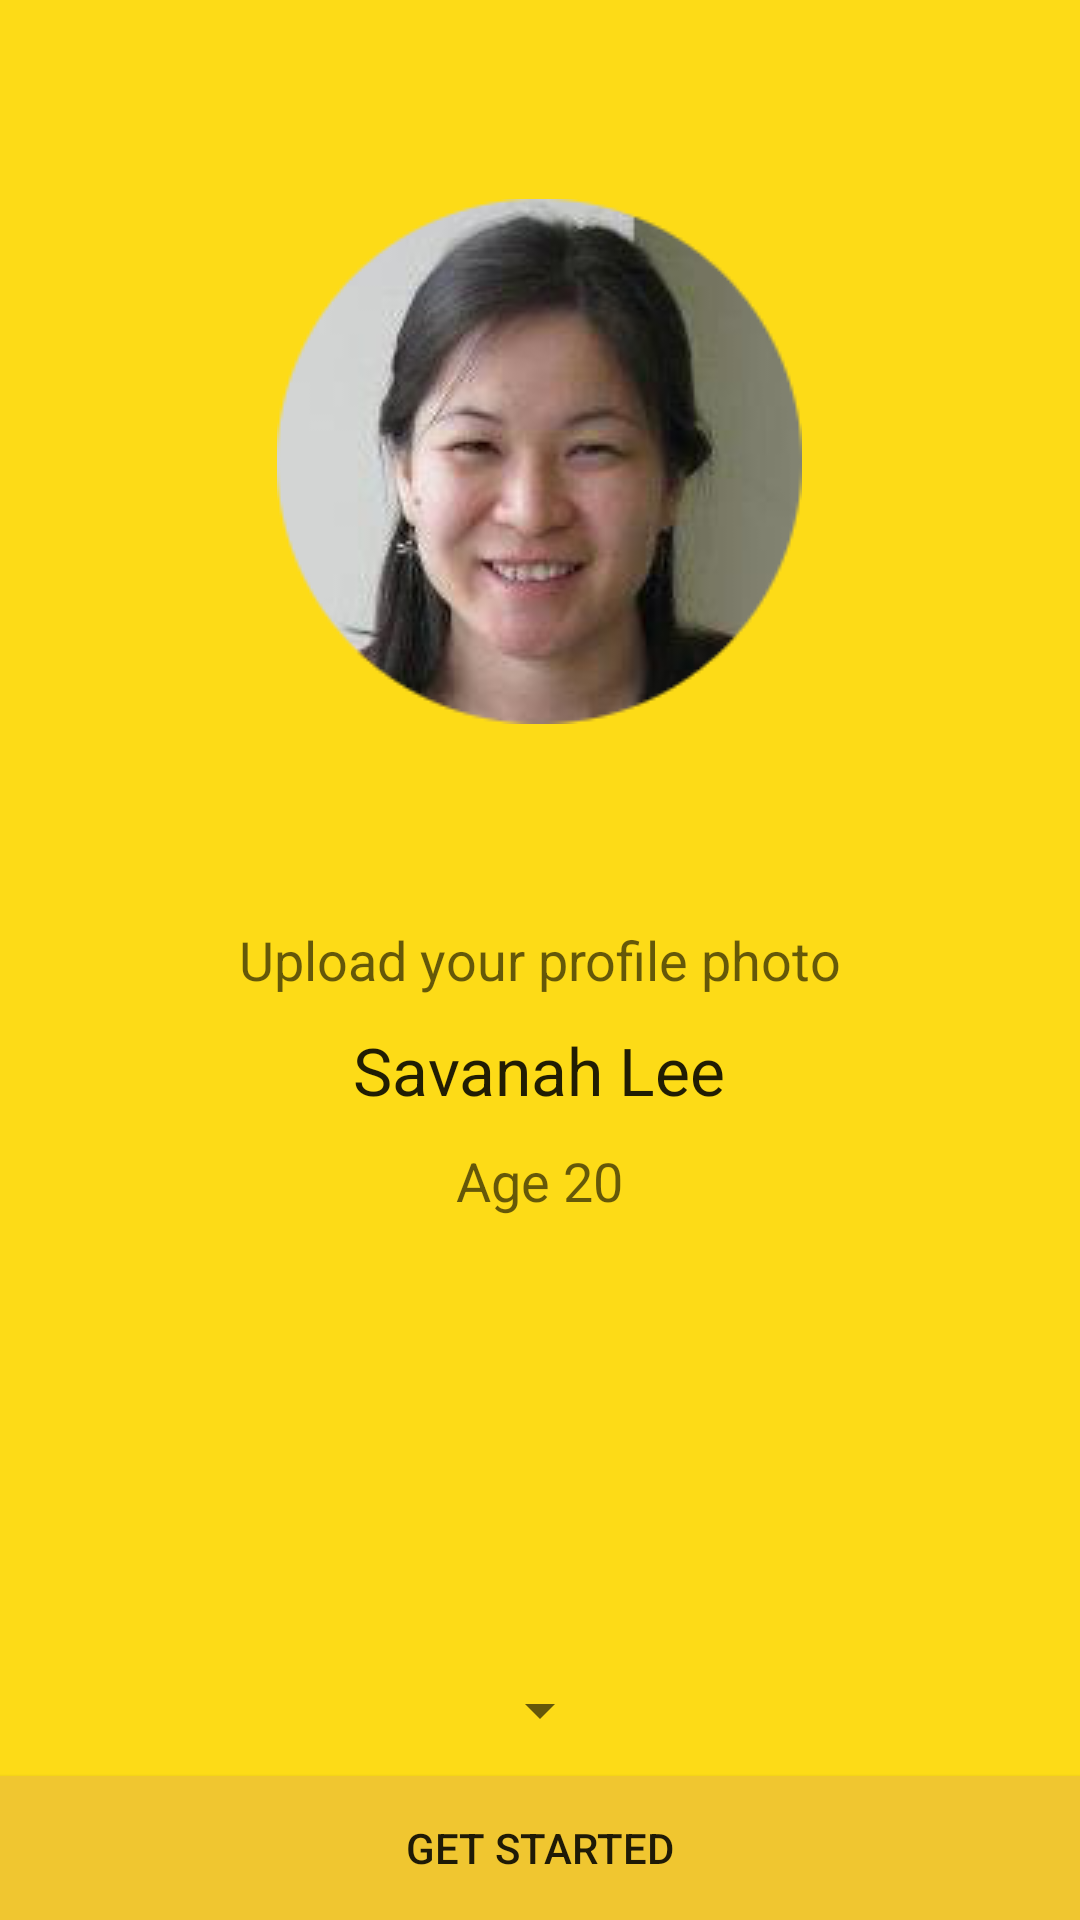

Reconstruct the res/layout file that produces this screen, plus the resources it refers to.
<!-- AndroidManifest.xml: application theme AppTheme -->
<!-- res/layout/activity_createaccount3.xml -->
<RelativeLayout xmlns:android="http://schemas.android.com/apk/res/android"
    xmlns:tools="http://schemas.android.com/tools"
    android:layout_width="match_parent"
    android:layout_height="match_parent"
    android:paddingBottom="@dimen/activity_vertical_margin"
    android:paddingLeft="@dimen/activity_horizontal_margin"
    android:paddingRight="@dimen/activity_horizontal_margin"
    android:paddingTop="@dimen/activity_vertical_margin"
    tools:context=".MainActivity">

    <ImageView
        android:layout_width="wrap_content"
        android:layout_height="wrap_content"
        android:id="@+id/imageView3"
        android:layout_alignParentTop="true"
        android:layout_centerHorizontal="true"
        android:src="@drawable/profile"
        android:layout_above="@+id/textView" />

    <TextView
        android:layout_width="wrap_content"
        android:layout_height="wrap_content"
        android:textAppearance="?android:attr/textAppearanceMedium"
        android:text="Upload your profile photo"
        android:id="@+id/textView"
        android:layout_centerVertical="true"
        android:layout_centerHorizontal="true" />
    <TextView
        android:layout_width="wrap_content"
        android:layout_height="wrap_content"
        android:textAppearance="?android:attr/textAppearanceLarge"
        android:text="Savanah Lee"
        android:id="@+id/textView2"
        android:layout_below="@+id/textView"
        android:layout_centerHorizontal="true"
        android:layout_marginTop="10dp" />
    <TextView
        android:layout_width="wrap_content"
        android:layout_height="wrap_content"
        android:textAppearance="?android:attr/textAppearanceMedium"
        android:text="Age 20"
        android:id="@+id/textView3"
        android:layout_below="@+id/textView2"
        android:layout_centerHorizontal="true"
        android:layout_marginTop="10dp" />

    <Button
        android:layout_width="match_parent"
        android:layout_height="wrap_content"
        android:text="Get Started"
        android:id="@+id/button3"
        android:clickable="true"
        android:onClick="startNextAcitivty"
        android:layout_marginTop="10dp"
        android:layout_alignParentBottom="true"
        android:layout_centerHorizontal="true"
        android:background="#f0c630" />

    <Spinner
        android:layout_width="wrap_content"
        android:layout_height="wrap_content"
        android:textAppearance="?android:attr/textAppearanceMedium"
        android:id="@+id/spinnerIncome"
        android:layout_above="@+id/button3"
        android:layout_centerHorizontal="true" />

</RelativeLayout>
<!-- resources referenced by this layout -->
<resources>
  <!-- drawable profile: png bitmap (drawable, 36832 bytes) -->
  <style name="AppTheme" parent="Theme.AppCompat.Light">
          
          
          <item name="colorPrimary">@color/primary_darker</item>
          
          <item name="colorPrimaryDark">@color/primary_darker</item>
          <item name="android:background">@color/primary_dark</item>
      </style>
  <color name="primary_darker">#f0c630</color>
  <color name="primary_dark">#fddb17</color>
</resources>
